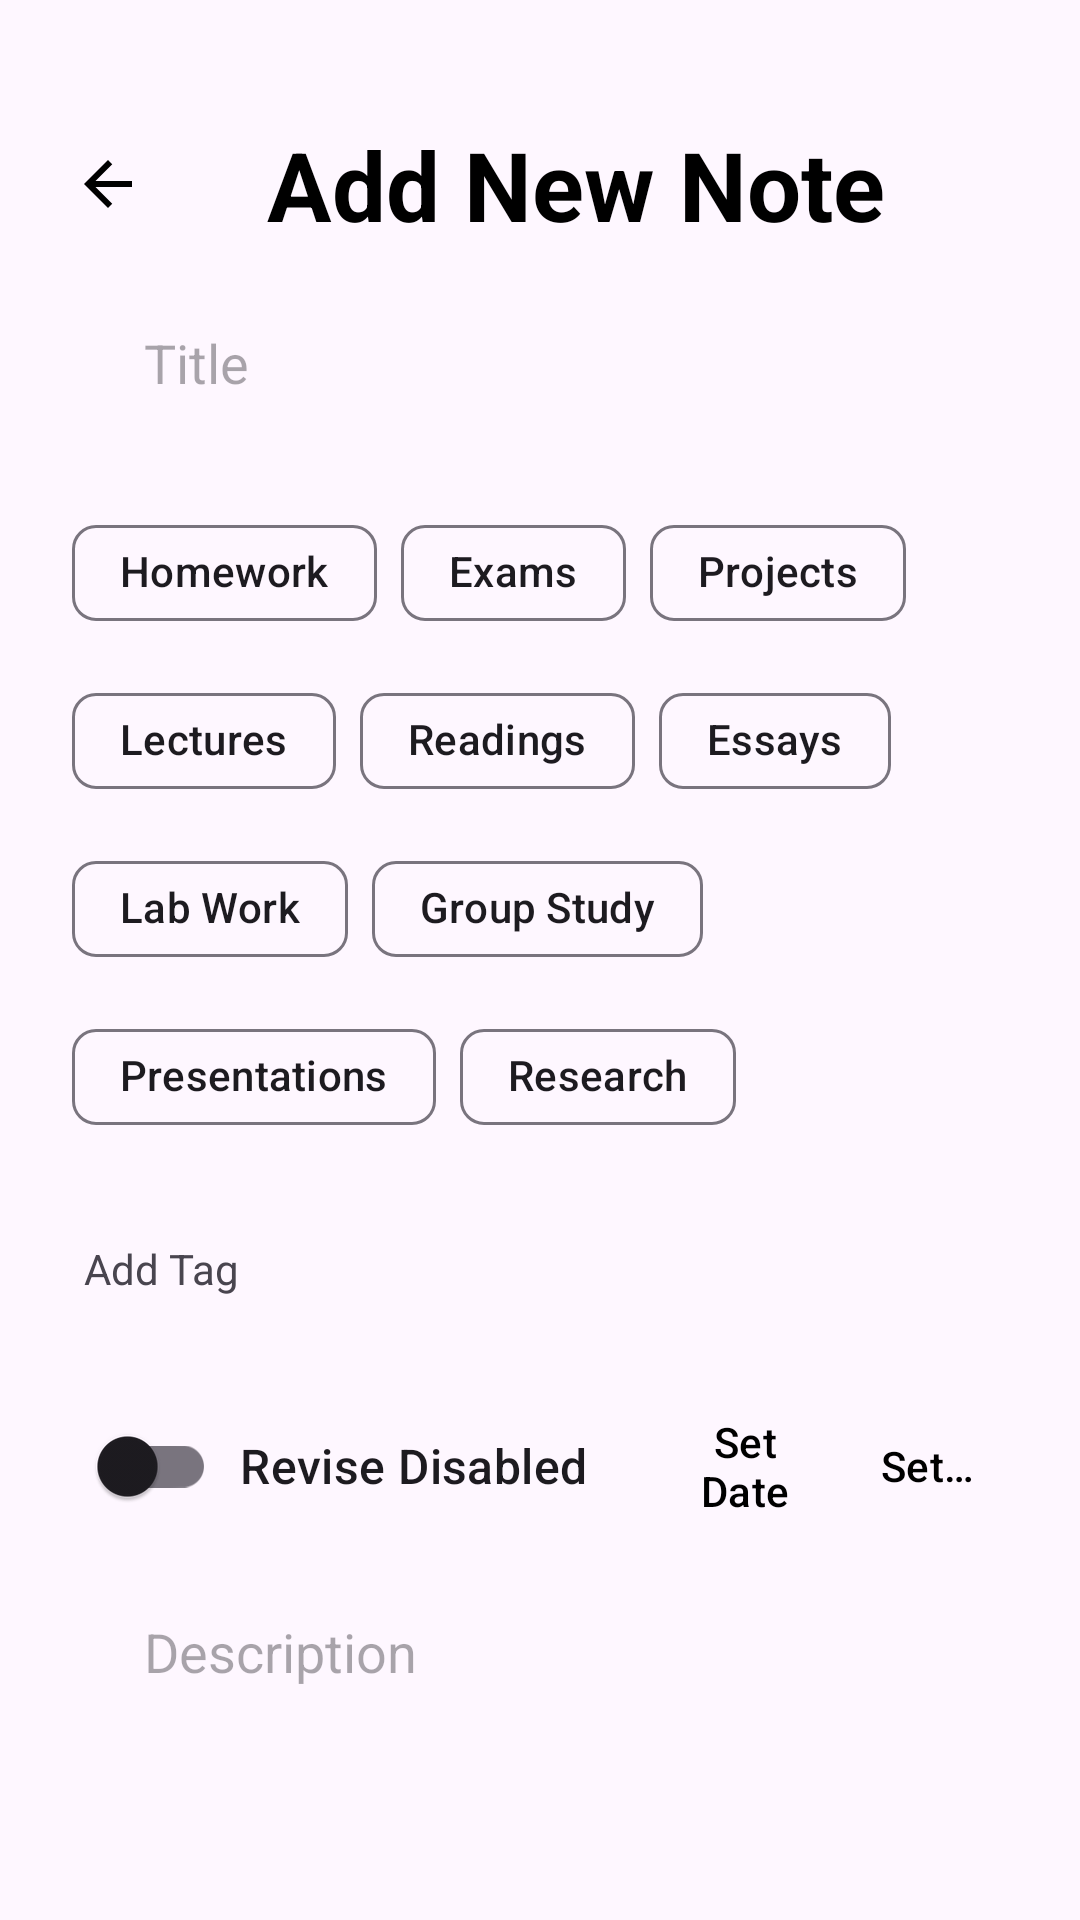

This screen was rendered from an Android layout file. Write that file and the resources it references.
<!-- AndroidManifest.xml: application theme Theme.StudyApp -->
<!-- res/layout/activity_note_add.xml -->
<?xml version="1.0" encoding="utf-8"?>
<ScrollView xmlns:android="http://schemas.android.com/apk/res/android"
    xmlns:app="http://schemas.android.com/apk/res-auto"
    xmlns:tools="http://schemas.android.com/tools"
    android:layout_width="match_parent"
    android:layout_height="match_parent"
    android:scrollbars="none"
    tools:context=".note.add.NoteAddActivity">

    <LinearLayout
        android:id="@+id/main"
        android:layout_width="match_parent"
        android:layout_height="wrap_content"
        android:layout_marginTop="@dimen/activityPadding"
        android:orientation="vertical"
        android:padding="24dp">

        
        <LinearLayout
            android:layout_width="match_parent"
            android:layout_height="wrap_content"
            android:gravity="center_vertical"
            android:orientation="horizontal">

            <ImageButton
                android:id="@+id/button_back"
                android:layout_width="wrap_content"
                android:layout_height="wrap_content"
                android:background="@null"
                android:contentDescription="@string/back_button"
                android:src="@drawable/ic_back"
                app:tint="@color/black" />

            <TextView
                android:id="@+id/title_update_note"
                android:layout_width="0dp"
                android:layout_height="wrap_content"
                android:layout_weight="1"
                android:gravity="center"
                android:text="@string/add_new_note"
                android:textColor="@color/black"
                android:textSize="32sp"
                android:textStyle="bold" />

            <ImageButton
                android:id="@+id/button_save_note"
                android:layout_width="wrap_content"
                android:layout_height="wrap_content"
                android:background="?attr/selectableItemBackgroundBorderless"
                android:src="@drawable/ic_check"
                app:tint="@color/black" />

        </LinearLayout>

        <EditText
            android:id="@+id/edit_text_title"
            android:layout_width="match_parent"
            android:layout_height="60dp"
            android:layout_marginTop="8dp"
            android:background="@android:color/transparent"
            android:hint="@string/title"
            android:inputType="text"
            android:paddingStart="24dp"
            android:paddingEnd="24dp" />

        
        <com.google.android.material.chip.ChipGroup
            android:id="@+id/chip_group_tags"
            android:layout_width="match_parent"
            android:layout_height="wrap_content"
            android:layout_marginTop="16dp"
            app:chipSpacing="4dp"
            app:singleSelection="false">

            
            
            <com.google.android.material.chip.Chip
                android:id="@+id/chip_homework"
                android:layout_width="wrap_content"
                android:layout_height="wrap_content"
                android:checkable="true"
                android:clickable="true"
                android:focusable="true"
                android:text="@string/homework"
                app:checkedIconVisible="true" />

            <com.google.android.material.chip.Chip
                android:id="@+id/chip_exams"
                android:layout_width="wrap_content"
                android:layout_height="wrap_content"
                android:checkable="true"
                android:clickable="true"
                android:focusable="true"
                android:text="@string/exams"
                app:checkedIconVisible="true" />

            <com.google.android.material.chip.Chip
                android:id="@+id/chip_projects"
                android:layout_width="wrap_content"
                android:layout_height="wrap_content"
                android:checkable="true"
                android:clickable="true"
                android:focusable="true"
                android:text="@string/projects"
                app:checkedIconVisible="true" />

            <com.google.android.material.chip.Chip
                android:id="@+id/chip_lectures"
                android:layout_width="wrap_content"
                android:layout_height="wrap_content"
                android:checkable="true"
                android:clickable="true"
                android:focusable="true"
                android:text="@string/lectures"
                app:checkedIconVisible="true" />

            <com.google.android.material.chip.Chip
                android:id="@+id/chip_readings"
                android:layout_width="wrap_content"
                android:layout_height="wrap_content"
                android:checkable="true"
                android:clickable="true"
                android:focusable="true"
                android:text="@string/readings"
                app:checkedIconVisible="true" />

            <com.google.android.material.chip.Chip
                android:id="@+id/chip_essays"
                android:layout_width="wrap_content"
                android:layout_height="wrap_content"
                android:checkable="true"
                android:clickable="true"
                android:focusable="true"
                android:text="@string/essays"
                app:checkedIconVisible="true" />

            <com.google.android.material.chip.Chip
                android:id="@+id/chip_lab_work"
                android:layout_width="wrap_content"
                android:layout_height="wrap_content"
                android:checkable="true"
                android:clickable="true"
                android:focusable="true"
                android:text="@string/lab_work"
                app:checkedIconVisible="true" />

            <com.google.android.material.chip.Chip
                android:id="@+id/chip_group_study"
                android:layout_width="wrap_content"
                android:layout_height="wrap_content"
                android:checkable="true"
                android:clickable="true"
                android:focusable="true"
                android:text="@string/group_study"
                app:checkedIconVisible="true" />

            <com.google.android.material.chip.Chip
                android:id="@+id/chip_presentations"
                android:layout_width="wrap_content"
                android:layout_height="wrap_content"
                android:checkable="true"
                android:clickable="true"
                android:focusable="true"
                android:text="@string/presentations"
                app:checkedIconVisible="true" />

            <com.google.android.material.chip.Chip
                android:id="@+id/chip_research"
                android:layout_width="wrap_content"
                android:layout_height="wrap_content"
                android:checkable="true"
                android:clickable="true"
                android:focusable="true"
                android:text="@string/research"
                app:checkedIconVisible="true" />

        </com.google.android.material.chip.ChipGroup>

        <LinearLayout
            android:layout_width="match_parent"
            android:layout_height="48dp"
            android:layout_marginTop="16dp"
            android:gravity="center_vertical"
            android:orientation="horizontal">

            <ImageButton
                android:id="@+id/button_add_tag"
                android:layout_width="wrap_content"
                android:layout_height="wrap_content"
                android:background="?attr/selectableItemBackgroundBorderless"
                android:src="@drawable/ic_add"
                app:tint="@color/black" />

            <TextView
                android:id="@+id/text_add_tag"
                android:layout_width="wrap_content"
                android:layout_height="wrap_content"
                android:layout_marginStart="4dp"
                android:layout_marginEnd="4dp"
                android:text="@string/add_tag" />

            <EditText
                android:id="@+id/edit_text_tag"
                android:layout_width="wrap_content"
                android:layout_height="wrap_content"
                android:minWidth="100dp"
                android:visibility="gone" />

            <ImageButton
                android:id="@+id/button_add_tag_confirm"
                android:layout_width="wrap_content"
                android:layout_height="wrap_content"
                android:background="?attr/selectableItemBackgroundBorderless"
                android:src="@drawable/ic_check"
                android:visibility="gone"
                app:tint="@color/black" />


        </LinearLayout>


        <LinearLayout
            android:layout_width="match_parent"
            android:layout_height="wrap_content"
            android:layout_marginTop="16dp"
            android:gravity="center_vertical"
            android:orientation="horizontal">

            <androidx.appcompat.widget.SwitchCompat
                android:id="@+id/switch_reminder"
                android:layout_width="wrap_content"
                android:layout_height="wrap_content" />

            <TextView
                android:id="@+id/label_reminder"
                android:layout_width="150dp"
                android:layout_height="wrap_content"
                android:paddingStart="8dp"
                android:paddingEnd="8dp"
                android:text="@string/revise_disabled"
                android:textAppearance="?attr/textAppearanceListItem" />

            <Button
                android:id="@+id/button_set_date"
                style="@style/Widget.Material3.Button.TextButton"
                android:layout_width="0dp"
                android:layout_height="wrap_content"
                android:layout_weight="1"
                android:minHeight="32dp"
                android:padding="8dp"
                android:text="@string/set_date"
                android:textColor="@color/black"
                android:textSize="14sp" />

            <Button
                android:id="@+id/button_set_time"
                style="@style/Widget.Material3.Button.TextButton.Dialog"
                android:layout_width="0dp"
                android:layout_height="wrap_content"
                android:layout_weight="1"
                android:minHeight="32dp"
                android:padding="8dp"
                android:text="@string/set_time"
                android:textColor="@color/black"
                android:textSize="14sp" />
        </LinearLayout>

        <EditText
            android:id="@+id/edit_text_description"
            android:layout_width="match_parent"
            android:layout_height="wrap_content"
            android:layout_marginTop="8dp"
            android:background="@android:color/transparent"
            android:gravity="top|start"
            android:hint="@string/description"
            android:inputType="textMultiLine"
            android:minHeight="300dp"
            android:paddingStart="24dp"
            android:paddingTop="16dp"
            android:paddingEnd="24dp" />


    </LinearLayout>
</ScrollView>
<!-- resources referenced by this layout -->
<resources>
  <color name="black">#FF000000</color>
  <dimen name="activityPadding">16dp</dimen>
  <!-- drawable ic_back (drawable) -->
  <vector android:autoMirrored="true" android:height="24dp"
      android:tint="@color/anu_gold_background_alpha" android:viewportHeight="24"
      android:viewportWidth="24" android:width="24dp" xmlns:android="http://schemas.android.com/apk/res/android">
      <path android:fillColor="@android:color/white" android:pathData="M20,11H7.83l5.59,-5.59L12,4l-8,8 8,8 1.41,-1.41L7.83,13H20v-2z"/>
  </vector>
  <string name="add_new_note">Add New Note</string>
  <string name="add_tag">Add Tag</string>
  <string name="back_button">Back Button</string>
  <string name="description">Description</string>
  <string name="essays">Essays</string>
  <string name="exams">Exams</string>
  <string name="group_study">Group Study</string>
  <string name="homework">Homework</string>
  <string name="lab_work">Lab Work</string>
  <string name="lectures">Lectures</string>
  <string name="presentations">Presentations</string>
  <string name="projects">Projects</string>
  <string name="readings">Readings</string>
  <string name="research">Research</string>
  <string name="revise_disabled">Revise Disabled</string>
  <string name="set_date">Set Date</string>
  <string name="set_time">Set Time</string>
  <string name="title">Title</string>
  <style name="Theme.StudyApp" parent="Base.Theme.StudyApp" />
  <color name="anu_gold_background_alpha">#80BE830E</color>
  <style name="Base.Theme.StudyApp" parent="Theme.Material3.DayNight.NoActionBar">
          
          
  
      </style>
</resources>
